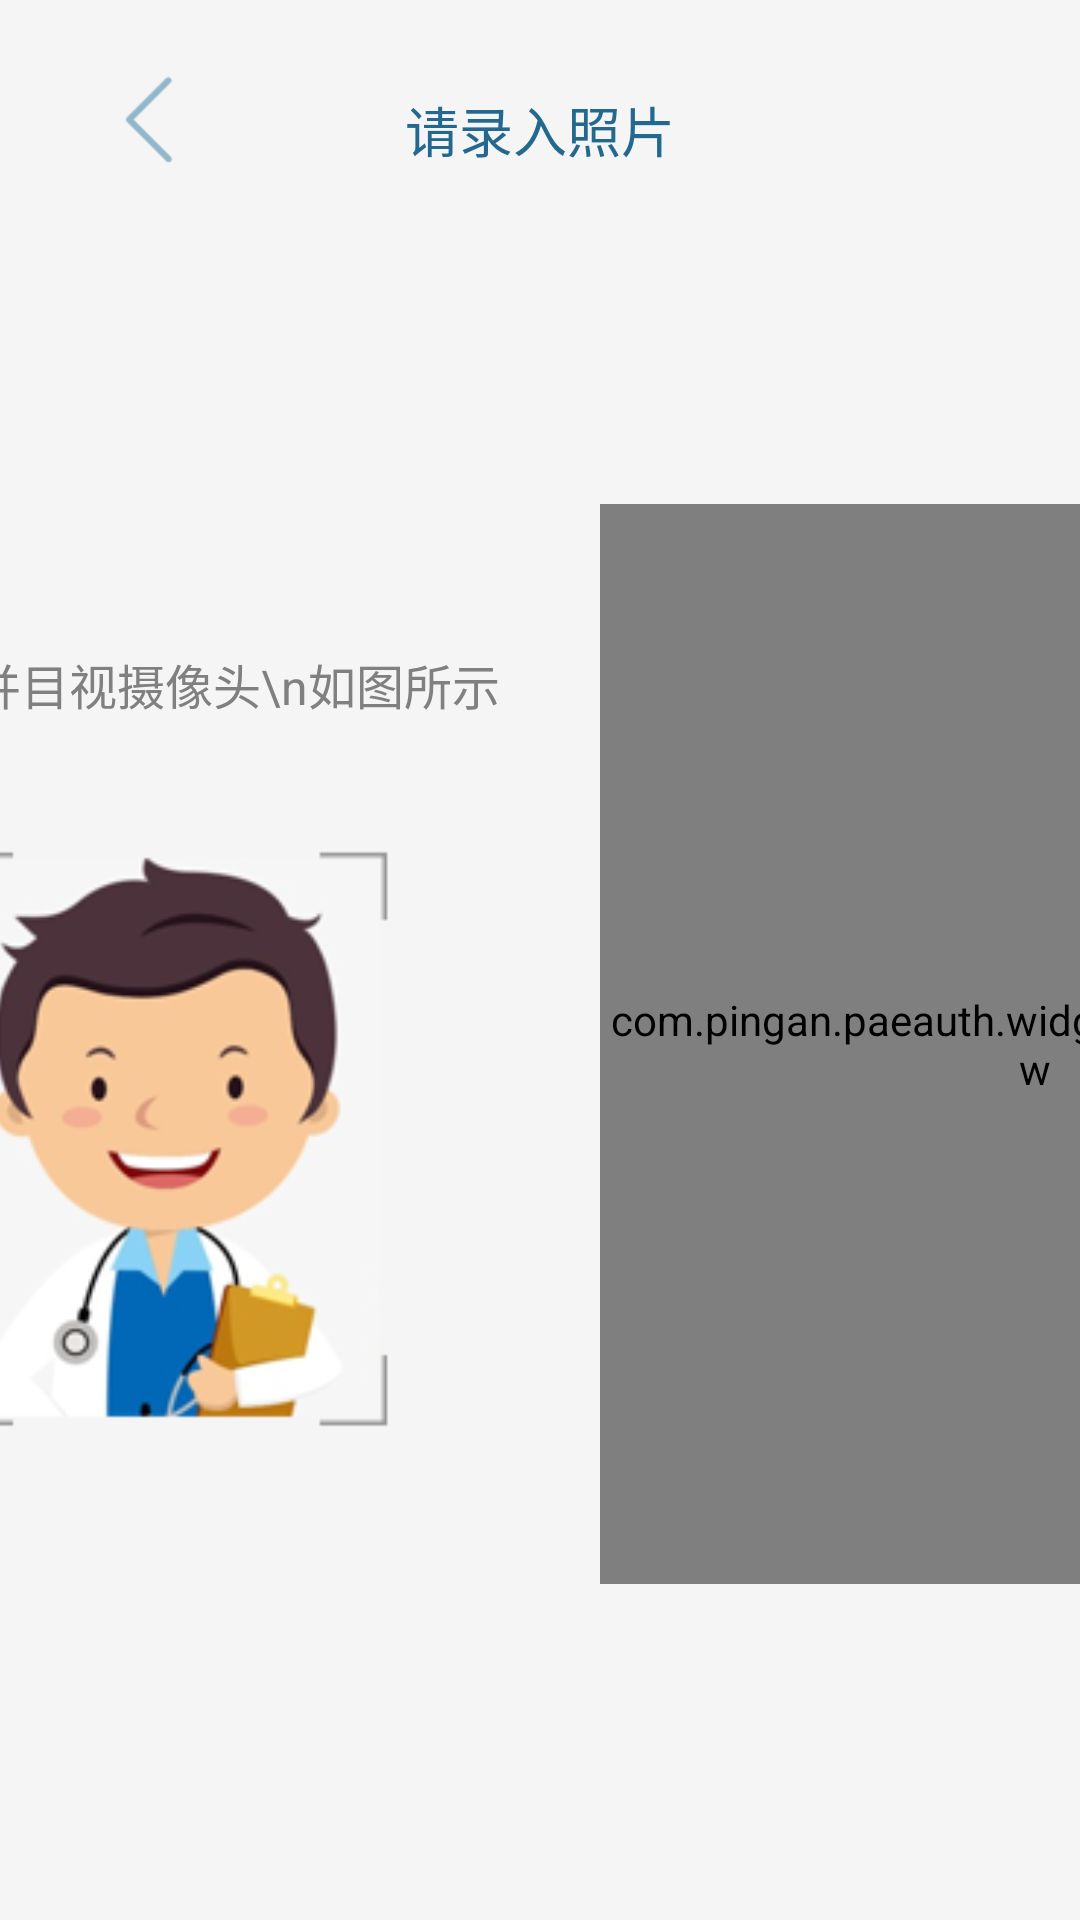

Layout XML and referenced resources for this Android screen:
<!-- AndroidManifest.xml: application theme AppTheme -->
<!-- res/layout/activity_face_collect.xml -->
<?xml version="1.0" encoding="utf-8"?>
<RelativeLayout xmlns:android="http://schemas.android.com/apk/res/android"
                android:layout_width="match_parent"
                android:layout_height="match_parent"
                android:background="@color/colorActivityBg">

    <LinearLayout
        android:layout_width="match_parent"
        android:layout_height="match_parent"
        android:gravity="center_horizontal"
        android:orientation="vertical">

        <TextView
            android:layout_width="wrap_content"
            android:layout_height="wrap_content"
            android:layout_marginTop="@dimen/w30"
            android:text="请录入照片"
            android:textColor="@color/colorThemeText"
            android:textSize="@dimen/sp18"/>

        <LinearLayout
            android:layout_width="match_parent"
            android:layout_height="match_parent"
            android:gravity="center"
            android:orientation="horizontal">


            <LinearLayout
                android:layout_width="@dimen/w250"
                android:layout_height="match_parent"
                android:layout_marginLeft="@dimen/w61"
                android:gravity="center"
                android:orientation="vertical">

                <TextView
                    android:layout_width="wrap_content"
                    android:layout_height="wrap_content"
                    android:text="请正对并目视摄像头\n如图所示"
                    android:textColor="@color/colorTextGray"
                    android:textSize="@dimen/sp16"/>

                <ImageView
                    android:id="@+id/imageView"
                    android:layout_width="@dimen/w150"
                    android:layout_height="@dimen/w200"
                    android:layout_marginTop="@dimen/w40"
                    android:src="@mipmap/face_detect"/>
            </LinearLayout>

            <RelativeLayout
                android:layout_width="@dimen/w290"
                android:layout_height="@dimen/w360"
                android:layout_marginLeft="20dp"
                >

                <com.pingan.paeauth.widget.PaDtcSurfaceView
                    android:id="@+id/surface_view"
                    android:layout_width="@dimen/w290"
                    android:layout_height="@dimen/w360"
                    />

                <ImageView
                    android:id="@+id/result_iv"
                    android:layout_width="@dimen/w290"
                    android:layout_height="@dimen/w360"/>

                <View
                    android:id="@+id/front_top"
                    android:layout_width="match_parent"
                    android:layout_height="0dp"
                    android:background="@color/colorActivityBg"/>

                <View
                    android:id="@+id/front_bottom"
                    android:layout_width="match_parent"
                    android:layout_height="0dp"
                    android:layout_alignParentBottom="true"
                    android:background="@color/colorActivityBg"/>
            </RelativeLayout>

            <RelativeLayout
                android:layout_width="match_parent"
                android:layout_height="match_parent">

                <Button
                    android:id="@+id/skip_bt"
                    android:layout_width="@dimen/w120"
                    android:layout_height="@dimen/w50"
                    android:layout_marginLeft="@dimen/w30"
                    android:layout_marginTop="@dimen/w50"
                    android:background="@drawable/btn_bg_selector"
                    android:onClick="onSkip"
                    android:text="跳过"
                    android:textColor="@color/colorWhite"
                    android:textSize="@dimen/btnTextSize"
                    android:visibility="invisible"/>

                <LinearLayout
                    android:id="@+id/commit_layout"
                    android:layout_width="wrap_content"
                    android:layout_height="wrap_content"
                    android:layout_alignParentBottom="true"
                    android:layout_marginBottom="@dimen/w20"
                    android:layout_marginLeft="@dimen/w30"
                    android:orientation="vertical"
                    android:visibility="invisible">

                    <Button
                        android:id="@+id/commit_bt"
                        android:layout_width="@dimen/w120"
                        android:layout_height="@dimen/w50"
                        android:background="@drawable/btn_bg_selector"
                        android:onClick="commitImg"
                        android:text="确认照片"
                        android:textColor="@color/colorWhite"
                        android:textSize="@dimen/btnTextSize"/>

                    <Button
                        android:layout_width="@dimen/w120"
                        android:layout_height="@dimen/w50"
                        android:layout_marginTop="@dimen/w20"
                        android:background="@drawable/btn_bg_gray_selector"
                        android:onClick="retakePic"
                        android:text="重拍"
                        android:textColor="@color/colorWhite"
                        android:textSize="@dimen/btnTextSize"/>
                </LinearLayout>
            </RelativeLayout>
        </LinearLayout>
    </LinearLayout>

    <ImageView
        android:id="@+id/back_img"
        android:layout_width="@dimen/w40"
        android:layout_height="@dimen/w40"
        android:layout_marginLeft="@dimen/w30"
        android:layout_marginTop="@dimen/w20"
        android:background="@drawable/menu_item_selector"
        android:onClick="back"
        android:scaleType="centerInside"
        android:src="@mipmap/back"
        android:tint="@color/colorTheme"/>
</RelativeLayout>
<!-- resources referenced by this layout -->
<resources>
  <color name="colorActivityBg">#f5f5f5</color>
  <color name="colorTextGray">#808080</color>
  <color name="colorTheme">#93B6CA</color>
  <color name="colorThemeText">#23688f</color>
  <color name="colorWhite">#FFFFFF</color>
  <dimen name="btnTextSize">20sp</dimen>
  <dimen name="sp16">16sp</dimen>
  <dimen name="sp18">18sp</dimen>
  <dimen name="w120">120dp</dimen>
  <dimen name="w150">150dp</dimen>
  <dimen name="w20">20dp</dimen>
  <dimen name="w200">200dp</dimen>
  <dimen name="w250">250dp</dimen>
  <dimen name="w290">290dp</dimen>
  <dimen name="w30">30dp</dimen>
  <dimen name="w360">360dp</dimen>
  <dimen name="w40">40dp</dimen>
  <dimen name="w50">50dp</dimen>
  <dimen name="w61">60dp</dimen>
  <!-- drawable btn_bg_gray_selector (drawable) -->
  <?xml version="1.0" encoding="utf-8"?>
  <selector xmlns:android="http://schemas.android.com/apk/res/android">
      <item android:state_pressed="true">
          <shape android:shape="rectangle">
              <solid android:color="@color/colorGrayDark"/>
              <corners android:radius="5dp"/>
          </shape>
      </item>
      <item android:state_enabled="false">
          <shape android:shape="rectangle">
              <solid android:color="@color/colorGrayDark"/>
              <corners android:radius="5dp"/>
          </shape>
      </item>
      <item>
          <shape android:shape="rectangle">
              <solid android:color="@color/colorGray"/>
              <corners android:radius="5dp"/>
          </shape>
      </item>
  </selector>
  <!-- drawable btn_bg_selector (drawable) -->
  <?xml version="1.0" encoding="utf-8"?>
  <selector xmlns:android="http://schemas.android.com/apk/res/android">
      <item android:state_pressed="true">
          <shape android:shape="rectangle">
              <solid android:color="@color/colorPrimaryDark"/>
              <corners android:radius="5dp"/>
          </shape>
      </item>
      <item android:state_enabled="false">
          <shape android:shape="rectangle">
              <solid android:color="@color/colorGray"/>
              <corners android:radius="5dp"/>
          </shape>
      </item>
      <item>
          <shape android:shape="rectangle">
              <solid android:color="@color/colorPrimary"/>
              <corners android:radius="5dp"/>
          </shape>
      </item>
  </selector>
  <!-- drawable menu_item_selector (drawable) -->
  <?xml version="1.0" encoding="utf-8"?>
  <selector xmlns:android="http://schemas.android.com/apk/res/android">
      <item android:state_pressed="true">
          <color android:color="#30ffffff"/>
      </item>
      <item>
          <color android:color="#00ffffff"/>
      </item>
  </selector>
  <!-- mipmap back: png bitmap (mipmap-mdpi, 1055 bytes) -->
  <!-- mipmap face_detect: png bitmap (mipmap-xhdpi, 25915 bytes) -->
  <style name="AppTheme" parent="Theme.AppCompat.Light.NoActionBar">
          
          <item name="colorPrimary">@color/colorPrimary</item>
          <item name="colorPrimaryDark">@color/colorPrimaryDark</item>
          <item name="colorAccent">@color/colorAccent</item>
          <item name="android:windowFullscreen">true</item>
          <item name="android:windowAnimationStyle">@style/FadeAnimation</item>
      </style>
  <color name="colorGrayDark">#ADADAD</color>
  <color name="colorGray">#BFBFBF</color>
  <color name="colorPrimaryDark">#303F9F</color>
  <color name="colorPrimary">#3F51B5</color>
  <color name="colorAccent">#4780E7</color>
  <style name="FadeAnimation" parent="@android:style/Animation.Activity">
          <item name="android:activityOpenEnterAnimation">@anim/anim_fade_in_open</item>
          <item name="android:activityOpenExitAnimation">@anim/anim_fade_out_open</item>
          <item name="android:activityCloseEnterAnimation">@anim/anim_fade_in_exit</item>
          <item name="android:activityCloseExitAnimation">@anim/anim_fade_out_exit</item>
      </style>
</resources>
